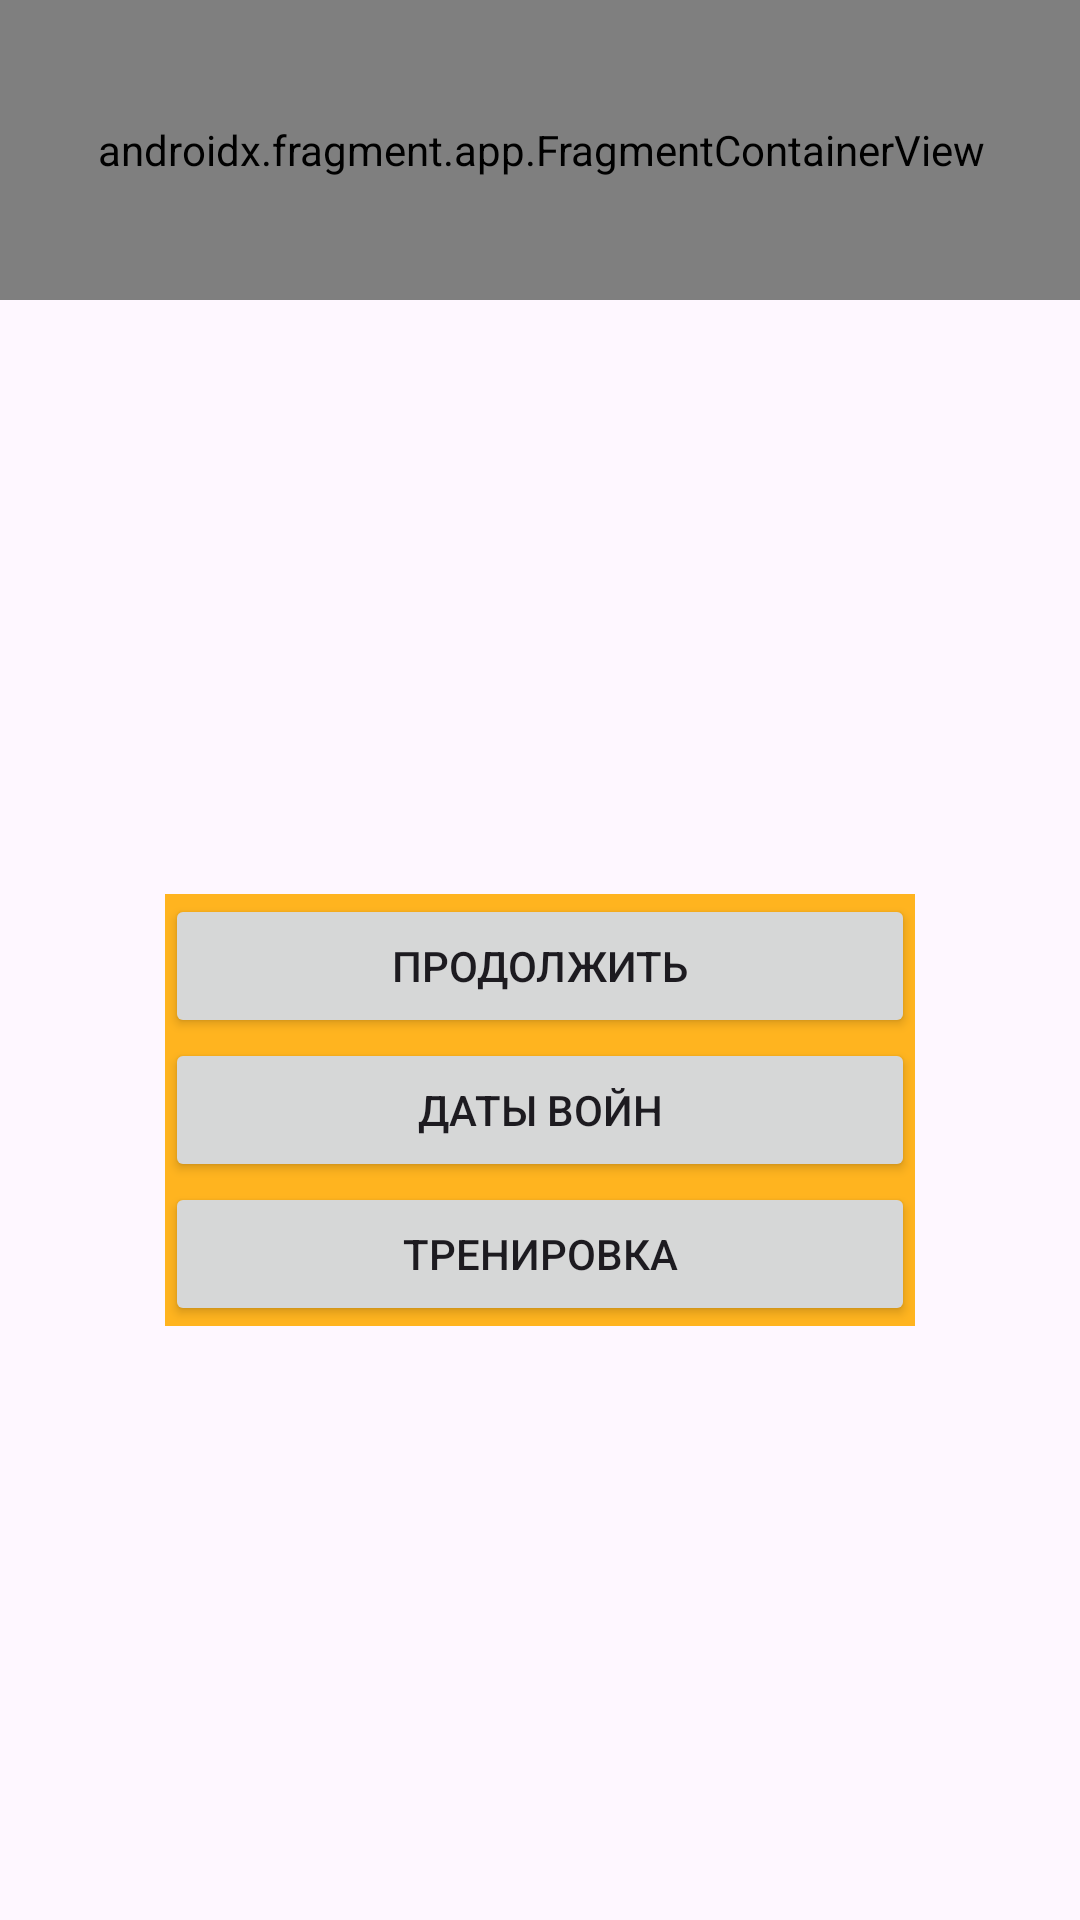

Android layout source for this screen:
<!-- AndroidManifest.xml: application theme Theme.VecToriya -->
<!-- res/layout/activity_main.xml -->
<?xml version="1.0" encoding="utf-8"?>
<androidx.constraintlayout.widget.ConstraintLayout
    xmlns:android="http://schemas.android.com/apk/res/android"
    xmlns:app="http://schemas.android.com/apk/res-auto"
    xmlns:tools="http://schemas.android.com/tools"
    android:id="@+id/main"
    android:layout_width="match_parent"
    android:layout_height="match_parent"
    tools:context=".MainActivity"
    android:background="@null">

    <ImageButton
        android:id="@+id/exit_main_btn"
        android:background="@null"
        app:layout_constraintStart_toStartOf="parent"
        app:layout_constraintTop_toTopOf="parent"
        app:layout_constraintEnd_toStartOf="@id/fragment_rating_id"
        android:layout_width="0dp"
        android:layout_marginTop="15dp"
        android:layout_height="wrap_content"
        android:src="@drawable/exit_main"
        app:layout_constraintHorizontal_weight="1"
        android:onClick="exit_btn"/>

    <androidx.fragment.app.FragmentContainerView
        xmlns:android="http://schemas.android.com/apk/res/android"
        app:layout_constraintStart_toEndOf="@id/exit_main_btn"
        app:layout_constraintTop_toTopOf="parent"
        app:layout_constraintEnd_toStartOf="@id/setting_main_btn"
        android:id="@+id/fragment_rating_id"
        android:layout_width="500dp"
        android:layout_height="100dp"
        android:name="com.example.vectoriya.Rating_fragment" />

    <ImageButton
        android:id="@+id/setting_main_btn"
        android:layout_width="0dp"
        android:layout_height="wrap_content"
        android:background="@null"
        android:src="@drawable/setting_main"
        app:layout_constraintEnd_toEndOf="parent"
        app:layout_constraintHorizontal_weight="1"
        app:layout_constraintStart_toEndOf="@id/fragment_rating_id"
        app:layout_constraintTop_toTopOf="parent" />

    <GridLayout xmlns:android="http://schemas.android.com/apk/res/android"
        app:layout_constraintTop_toBottomOf="@id/fragment_rating_id"
        app:layout_constraintBottom_toBottomOf="parent"
        app:layout_constraintEnd_toEndOf="parent"
        app:layout_constraintStart_toStartOf="parent"
        android:layout_width="250dp"
        android:layout_height="wrap_content"
        android:rowCount="3"
        android:columnCount="1"
        android:background="#ffb41f">

        <Button
            android:id="@+id/Remove"
            android:layout_width="match_parent"
            android:layout_height="wrap_content"
            android:text= "Продолжить"
            android:onClick="training_activity"
            app:layout_constraintBottom_toBottomOf="@id/war"
            app:layout_constraintEnd_toEndOf="parent"
            app:layout_constraintStart_toStartOf="parent"
            app:layout_constraintTop_toTopOf="parent" />

        <Button
            android:id="@+id/war"
            android:layout_width="match_parent"
            android:layout_height="wrap_content"
            android:onClick="training_activity"
            android:text="Даты войн"
            app:layout_constraintBottom_toBottomOf="@id/btn_train"
            app:layout_constraintEnd_toEndOf="parent"
            app:layout_constraintStart_toStartOf="parent"
            app:layout_constraintTop_toTopOf="@id/Remove" />

        <Button
            android:id="@+id/btn_train"
            android:layout_width="match_parent"
            android:layout_height="wrap_content"
            android:onClick="prosto"
            android:text="Тренировка"
            app:layout_constraintBottom_toBottomOf="parent"
            app:layout_constraintEnd_toEndOf="parent"
            app:layout_constraintStart_toStartOf="parent"
            app:layout_constraintTop_toTopOf="@id/war" />

    </GridLayout>



</androidx.constraintlayout.widget.ConstraintLayout>
<!-- resources referenced by this layout -->
<resources>
  <!-- drawable exit_main: png bitmap (drawable, 1005 bytes) -->
  <!-- drawable setting_main: png bitmap (drawable, 3419 bytes) -->
  <style name="Theme.VecToriya" parent="Base.Theme.VecToriya" />
  <style name="Base.Theme.VecToriya" parent="Theme.Material3.DayNight.NoActionBar">
          
          
      </style>
</resources>
